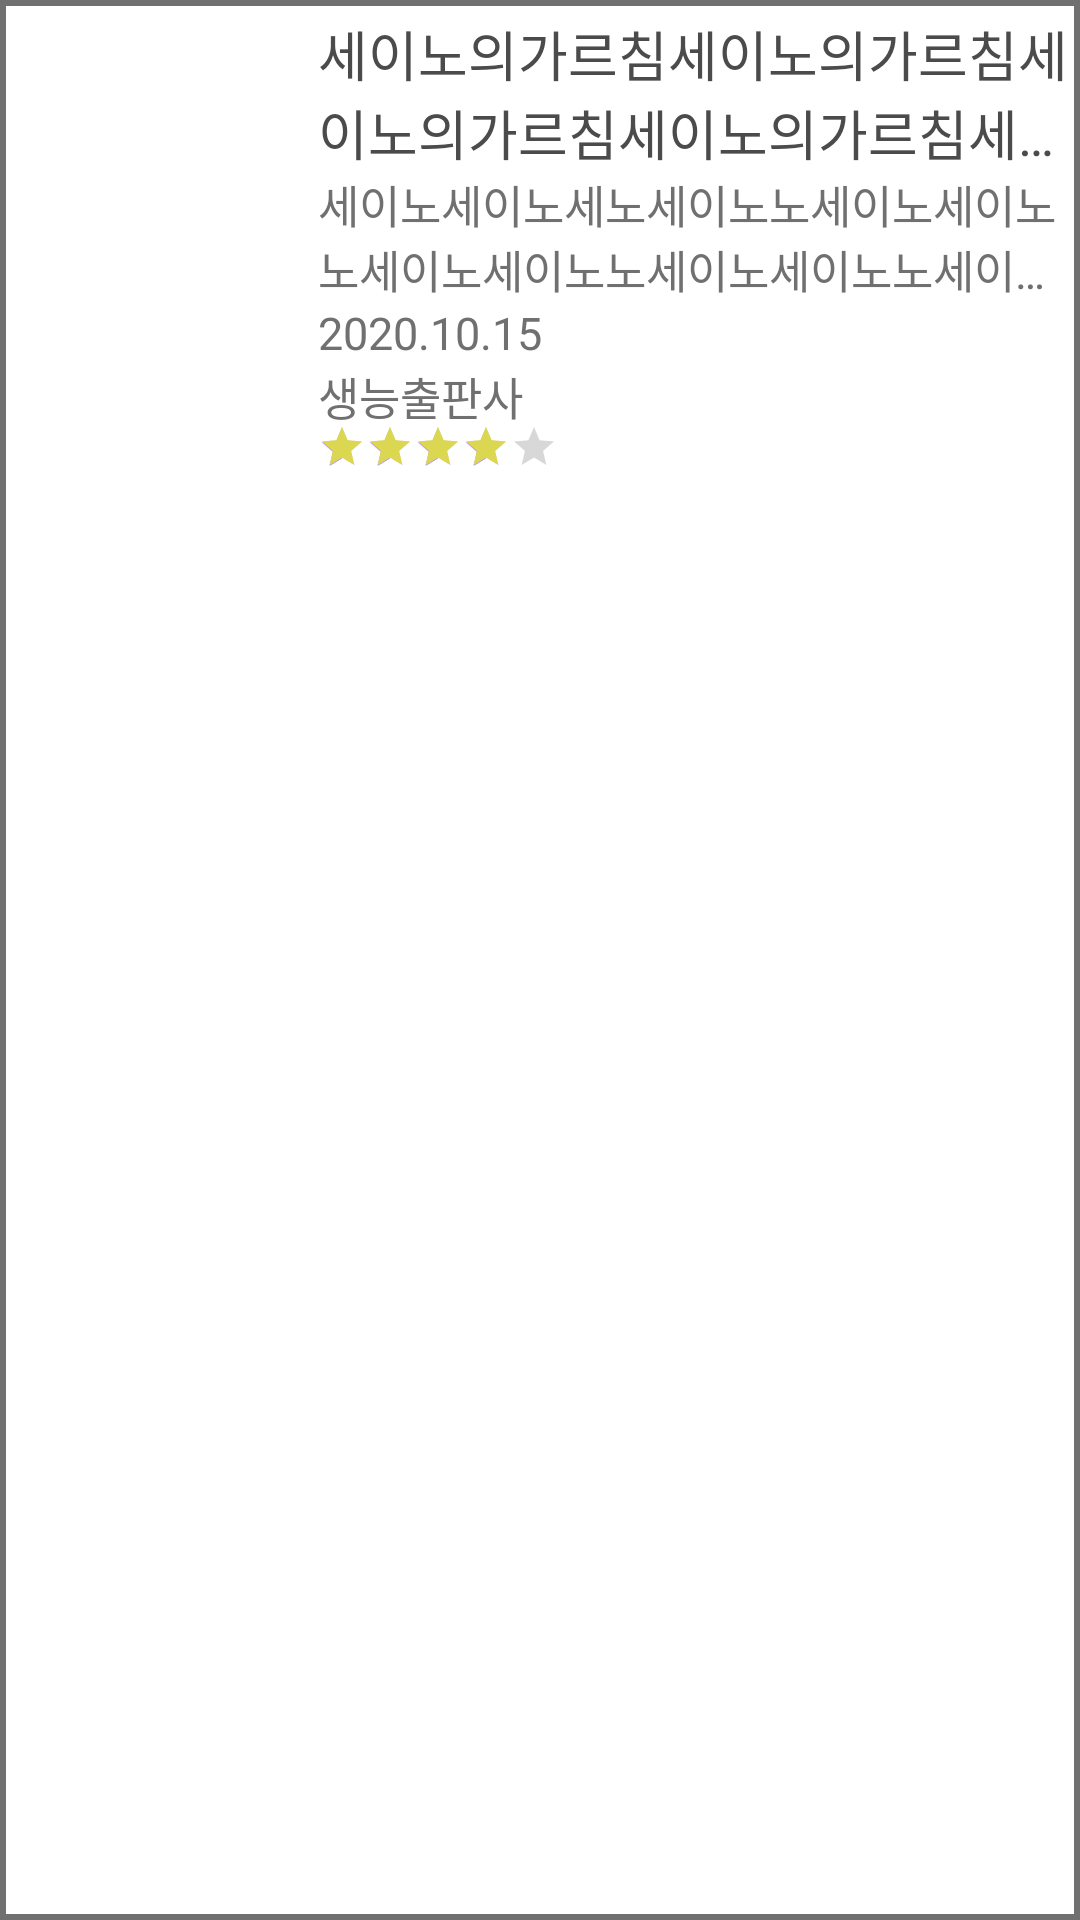

The Android layout XML behind this screen, and the referenced resources:
<!-- AndroidManifest.xml: application theme Theme.chack -->
<!-- res/layout/search_book_item.xml -->
<?xml version="1.0" encoding="utf-8"?>
<RelativeLayout xmlns:android="http://schemas.android.com/apk/res/android"
    android:layout_width="wrap_content"
    android:layout_height="wrap_content"
    android:background="@drawable/book_item_background_layout"
    android:layout_marginHorizontal="10dp"
    android:layout_marginBottom="10dp">

    <LinearLayout
        android:layout_width="match_parent"
        android:layout_height="wrap_content"
        android:orientation="horizontal"
        android:id="@+id/bookplus"
        android:clickable="false"
        >
        <ImageView
            android:id="@+id/bookimage"
            android:layout_width="100dp"
            android:layout_height="150dp"
            android:layout_gravity="top"
            android:layout_marginHorizontal="3dp"
            android:layout_marginVertical="6dp"/>

        <LinearLayout
            android:layout_width="match_parent"
            android:layout_height="wrap_content"
            android:orientation="vertical"
            android:layout_gravity="center">

            <TextView
                android:id="@+id/bookname"
                android:layout_width="match_parent"
                android:layout_height="wrap_content"
                android:layout_gravity="center"
                android:layout_margin="0dp"
                android:textSize="18sp"
                android:text="세이노의가르침세이노의가르침세이노의가르침세이노의가르침세이노의가르침세이노의가르침"
                android:fontFamily="@font/calibrib"
                android:textColor="@color/book_name_color"
                android:maxLines="2"
                android:ellipsize="end" />
            <TextView
                android:id="@+id/bookauthor"
                android:layout_width="match_parent"
                android:layout_height="wrap_content"
                android:layout_gravity="center"
                android:layout_margin="0dp"
                android:textSize="15sp"
                android:text="세이노세이노세노세이노노세이노세이노노세이노세이노노세이노세이노노세이노세이노노세이노"
                android:fontFamily="@font/calibrib"
                android:textColor="@color/book_data_color"
                android:maxLines="2"
                android:ellipsize="end"/>
            <TextView
                android:id="@+id/bookdate"
                android:layout_width="match_parent"
                android:layout_height="wrap_content"
                android:layout_gravity="center"
                android:layout_margin="0dp"
                android:textSize="15sp"
                android:text="2020.10.15"
                android:fontFamily="@font/calibrib"
                android:textColor="@color/book_data_color"/>
            <TextView
                android:id="@+id/bookpub"
                android:layout_width="match_parent"
                android:layout_height="20dp"
                android:layout_gravity="center"
                android:layout_margin="0dp"
                android:textSize="15sp"
                android:text="생능출판사"
                android:fontFamily="@font/calibrib"
                android:textColor="@color/book_data_color"
                android:maxLines="1"
                android:ellipsize="end"/>
            <RatingBar
                android:layout_width="wrap_content"
                android:layout_height="wrap_content"
                android:id="@+id/bookrating"
                android:numStars="5"
                android:stepSize="0.5"
                android:rating="4"
                android:isIndicator="true"
                android:progressTint="@color/book_rating_color"
                style="@style/Widget.AppCompat.RatingBar.Small"/>
        </LinearLayout>
    </LinearLayout>
</RelativeLayout>
<!-- resources referenced by this layout -->
<resources>
  <color name="book_data_color">#707070</color>
  <color name="book_name_color">#4B4B4B</color>
  <color name="book_rating_color">#DCD750</color>
  <!-- drawable book_item_background_layout (drawable-v24) -->
  <?xml version="1.0" encoding="utf-8"?>
  <shape
      xmlns:android="http://schemas.android.com/apk/res/android"
      android:shape="rectangle">
      <solid android:color="@color/white" />
      <stroke android:color="@color/book_data_color" android:width="2dp" />
  </shape>
  <style name="Theme.chack" parent="Theme.MaterialComponents.DayNight.DarkActionBar">
          
          <item name="colorPrimary">@color/white</item> 
          <item name="colorPrimaryVariant">@color/main_color</item> 
          <item name="colorOnPrimary">@color/white</item>
          <item name="toolbarStyle">@style/CustomToolBar</item>
          
          <item name="colorSecondary">@color/sub_color</item>
          <item name="colorSecondaryVariant">@color/sub_color</item>
          <item name="colorOnSecondary">@color/sub_color</item>
          
          <item name="android:statusBarColor" tools:targetApi="l">?attr/colorPrimaryVariant</item>
          
      </style>
  <color name="white">#FFFFFFFF</color>
  <color name="main_color">#4A23B5</color>
  <style name="CustomToolBar" parent="@style/Widget.AppCompat.Toolbar">
      <item name="titleTextColor">@color/main_color</item>
  </style>
  <color name="sub_color">#b790ff</color>
</resources>
